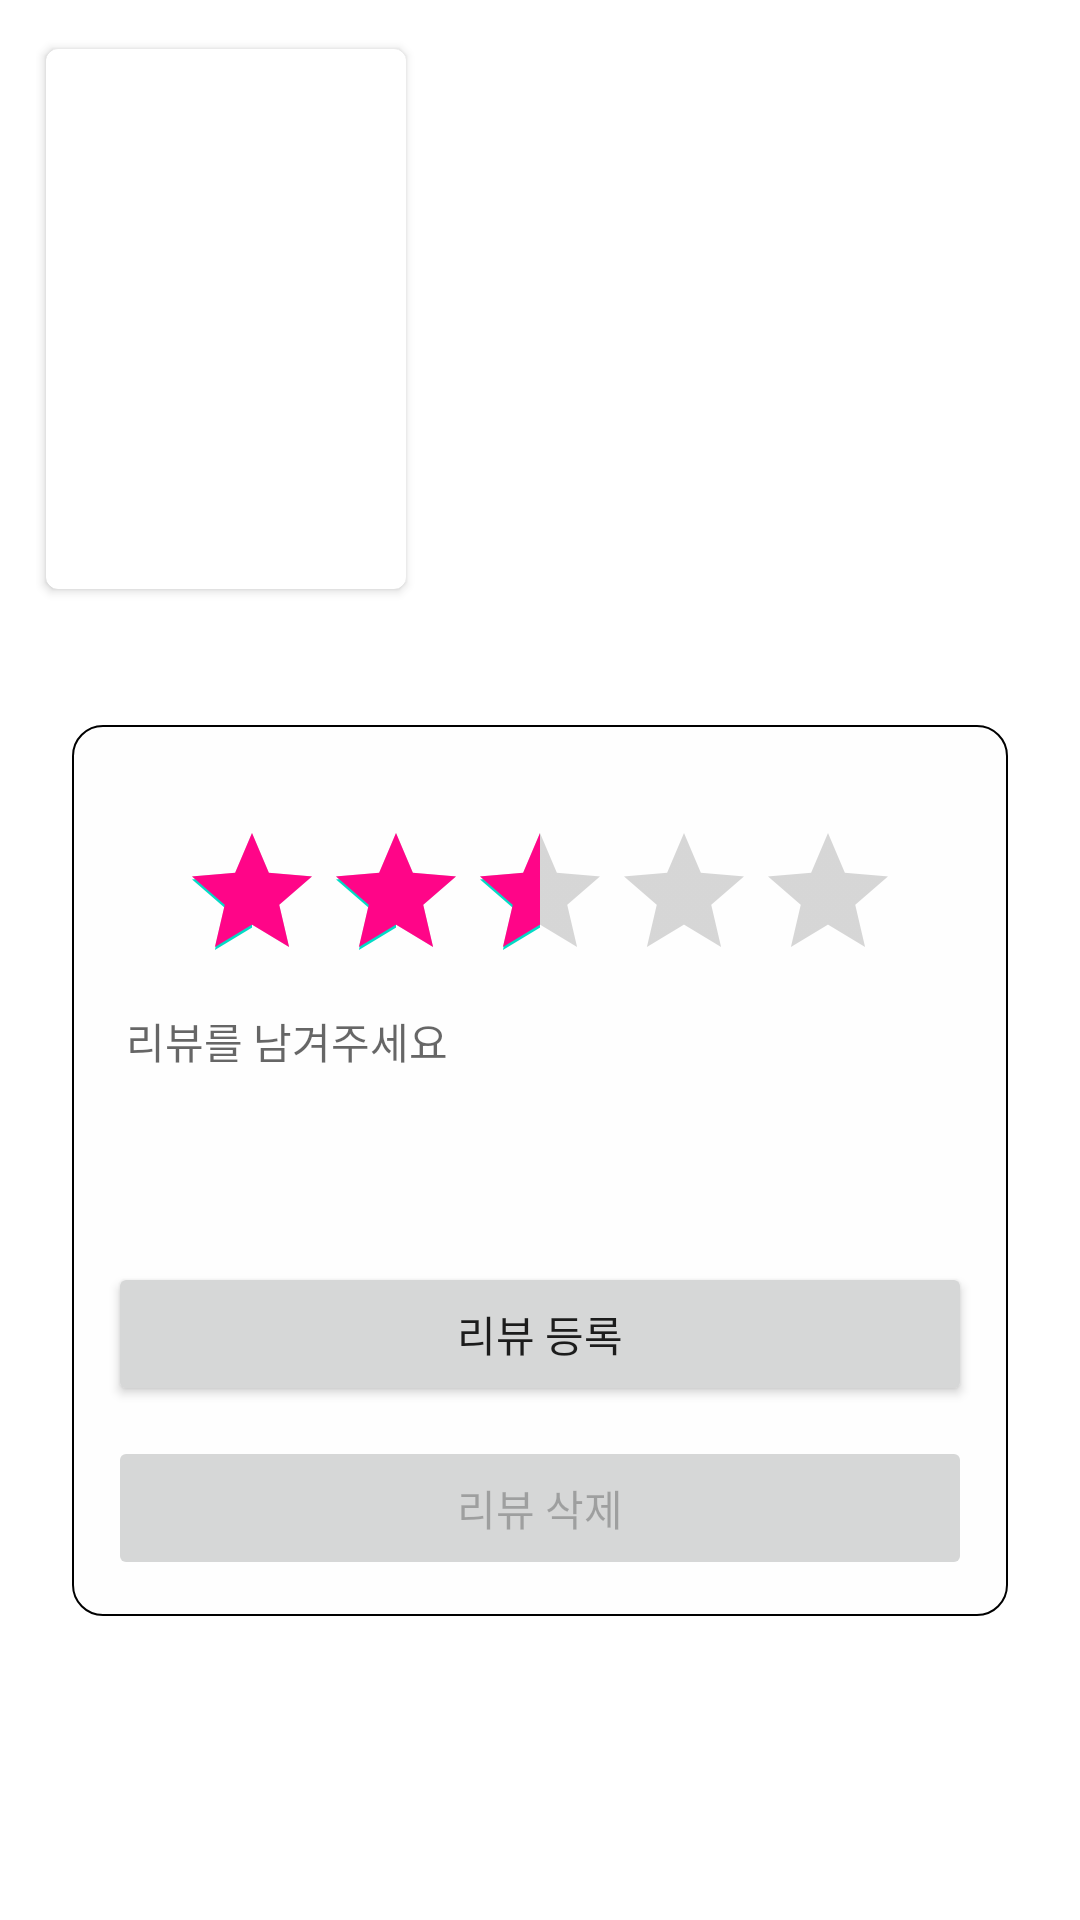

Android layout source for this screen:
<!-- AndroidManifest.xml: application theme Theme.JeongU_Pedia -->
<!-- res/layout/activity_review.xml -->
<?xml version="1.0" encoding="utf-8"?>
<LinearLayout xmlns:android="http://schemas.android.com/apk/res/android"
    xmlns:app="http://schemas.android.com/apk/res-auto"
    xmlns:tools="http://schemas.android.com/tools"
    android:layout_width="match_parent"
    android:layout_height="wrap_content"
    android:elevation="4dp"
    android:orientation="vertical">

    <androidx.constraintlayout.widget.ConstraintLayout
        android:layout_width="match_parent"
        android:layout_height="wrap_content"
        android:orientation="vertical"
        android:padding="12dp">

        <androidx.cardview.widget.CardView
            android:id="@+id/posterContainer"
            android:layout_width="wrap_content"
            android:layout_height="wrap_content"
            android:clipChildren="true"
            app:cardCornerRadius="4dp"
            app:cardUseCompatPadding="true"
            app:layout_constraintStart_toStartOf="parent"
            app:layout_constraintTop_toTopOf="parent">

            <ImageView
                android:id="@+id/posterImageView"
                android:layout_width="120dp"
                android:layout_height="180dp"
                android:scaleType="centerCrop"
                tools:background="@color/black"
                tools:ignore="ContentDescription"
                tools:layout_height="180dp"
                tools:layout_width="120dp" />

        </androidx.cardview.widget.CardView>

        <TextView
            android:id="@+id/averageScoreTextView"
            android:layout_width="0dp"
            android:layout_height="wrap_content"
            android:gravity="center_vertical"
            android:textColor="#FF0558"
            app:drawableTint="@color/black"
            app:layout_constraintBottom_toTopOf="@id/titleTextView"
            app:layout_constraintStart_toStartOf="@id/titleTextView"
            tools:text="관람객 평점 3.5" />

        <TextView
            android:id="@+id/titleTextView"
            android:layout_width="0dp"
            android:layout_height="wrap_content"
            android:ellipsize="end"
            android:maxLines="1"
            android:textColor="@color/black"
            android:textSize="20sp"
            android:textStyle="bold"
            app:autoSizeTextType="uniform"
            app:layout_constraintBottom_toTopOf="@id/dateCountryTextView"
            app:layout_constraintEnd_toEndOf="parent"
            app:layout_constraintStart_toStartOf="@id/dateCountryTextView"
            tools:text="마션" />

        <TextView
            android:id="@+id/dateCountryTextView"
            android:layout_width="0dp"
            android:layout_height="wrap_content"
            android:layout_marginStart="12dp"
            android:layout_marginBottom="5dp"
            android:ellipsize="end"
            android:maxLines="1"
            app:layout_constraintBottom_toBottomOf="@id/posterContainer"
            app:layout_constraintEnd_toEndOf="parent"
            app:layout_constraintHorizontal_bias="0"
            app:layout_constraintStart_toEndOf="@id/posterContainer"
            tools:text="2015·미국" />

        <TextView
            android:id="@+id/directorTextView"
            android:layout_width="0dp"
            android:layout_height="wrap_content"
            android:layout_marginHorizontal="10dp"
            android:layout_marginTop="10dp"
            app:layout_constraintEnd_toEndOf="parent"
            app:layout_constraintStart_toStartOf="parent"
            app:layout_constraintTop_toBottomOf="@id/posterContainer"
            tools:text="감독: 리들리 스콧\n출연진: 맷 데이먼, 체시카 차스테인" />

        <LinearLayout
            android:id="@+id/linearLayout"
            android:layout_width="match_parent"
            android:layout_height="wrap_content"
            android:layout_margin="12dp"
            android:layout_marginTop="140dp"
            android:background="@drawable/shape_review_content"
            android:orientation="vertical"
            android:padding="12dp"
            app:layout_constraintEnd_toEndOf="parent"
            app:layout_constraintStart_toStartOf="parent"
            app:layout_constraintTop_toBottomOf="@+id/directorTextView">

            <androidx.appcompat.widget.AppCompatRatingBar
                android:id="@+id/ratingBar"
                android:layout_width="wrap_content"
                android:layout_height="wrap_content"
                android:layout_gravity="center_horizontal"
                android:layout_marginTop="20dp"
                android:hapticFeedbackEnabled="true"
                android:progressTint="#ff0588"
                android:numStars="5"
                android:rating="2.5" />

            <EditText
                android:id="@+id/reviewFieldEditText"
                android:layout_width="match_parent"
                android:layout_height="80dp"
                android:background="@null"
                android:gravity="top"
                android:hint="리뷰를 남겨주세요"
                android:importantForAutofill="no"
                android:inputType="textMultiLine"
                android:maxLength="50"
                android:padding="6dp"
                android:textSize="14sp"
                tools:ignore="HardcodedText" />

            <Button
                android:id="@+id/submitButton"
                android:layout_width="match_parent"
                android:layout_height="wrap_content"
                android:layout_marginTop="10dp"
                android:enabled="true"
                android:text="리뷰 등록"
                app:layout_constraintTop_toBottomOf="@+id/linearLayout"
                tools:ignore="HardcodedText"
                tools:layout_editor_absoluteX="34dp" />

            <Button
                android:id="@+id/deleteButton"
                android:layout_width="match_parent"
                android:layout_height="wrap_content"
                android:layout_marginTop="10dp"
                android:enabled="false"
                android:text="리뷰 삭제"
                app:layout_constraintTop_toBottomOf="@+id/linearLayout"
                tools:ignore="HardcodedText"
                tools:layout_editor_absoluteX="34dp" />
        </LinearLayout>

    </androidx.constraintlayout.widget.ConstraintLayout>

</LinearLayout>
<!-- resources referenced by this layout -->
<resources>
  <!-- drawable shape_review_content (drawable) -->
  <?xml version="1.0" encoding="utf-8"?>
  <shape xmlns:android="http://schemas.android.com/apk/res/android"
      android:shape="rectangle">
  
      <corners android:radius="10dp" />
      <stroke
          android:width="0.5dp"
          android:color="@color/gray" />
      <solid android:color="#FEFEFE" />
  
  </shape>
  <style name="Theme.JeongU_Pedia" parent="Theme.MaterialComponents.Light.DarkActionBar">
          
          <item name="colorPrimary">#202124</item>
          <item name="colorPrimaryVariant">@color/purple_700</item>
          <item name="colorOnPrimary">#FF0558</item>
          
          <item name="colorSecondary">@color/teal_200</item>
          <item name="colorSecondaryVariant">@color/teal_700</item>
          <item name="colorOnSecondary">@color/black</item>
          
          <item name="android:statusBarColor">?attr/colorPrimaryVariant</item>
          
  
      </style>
  <!-- not gathered from this repository: default colours our renderer supplied (Android Studio template values) -->
  <color name="purple_700">#FF3700B3</color>
  <color name="teal_200">#FF03DAC5</color>
  <color name="teal_700">#FF018786</color>
  <color name="black">#FF000000</color>
</resources>
